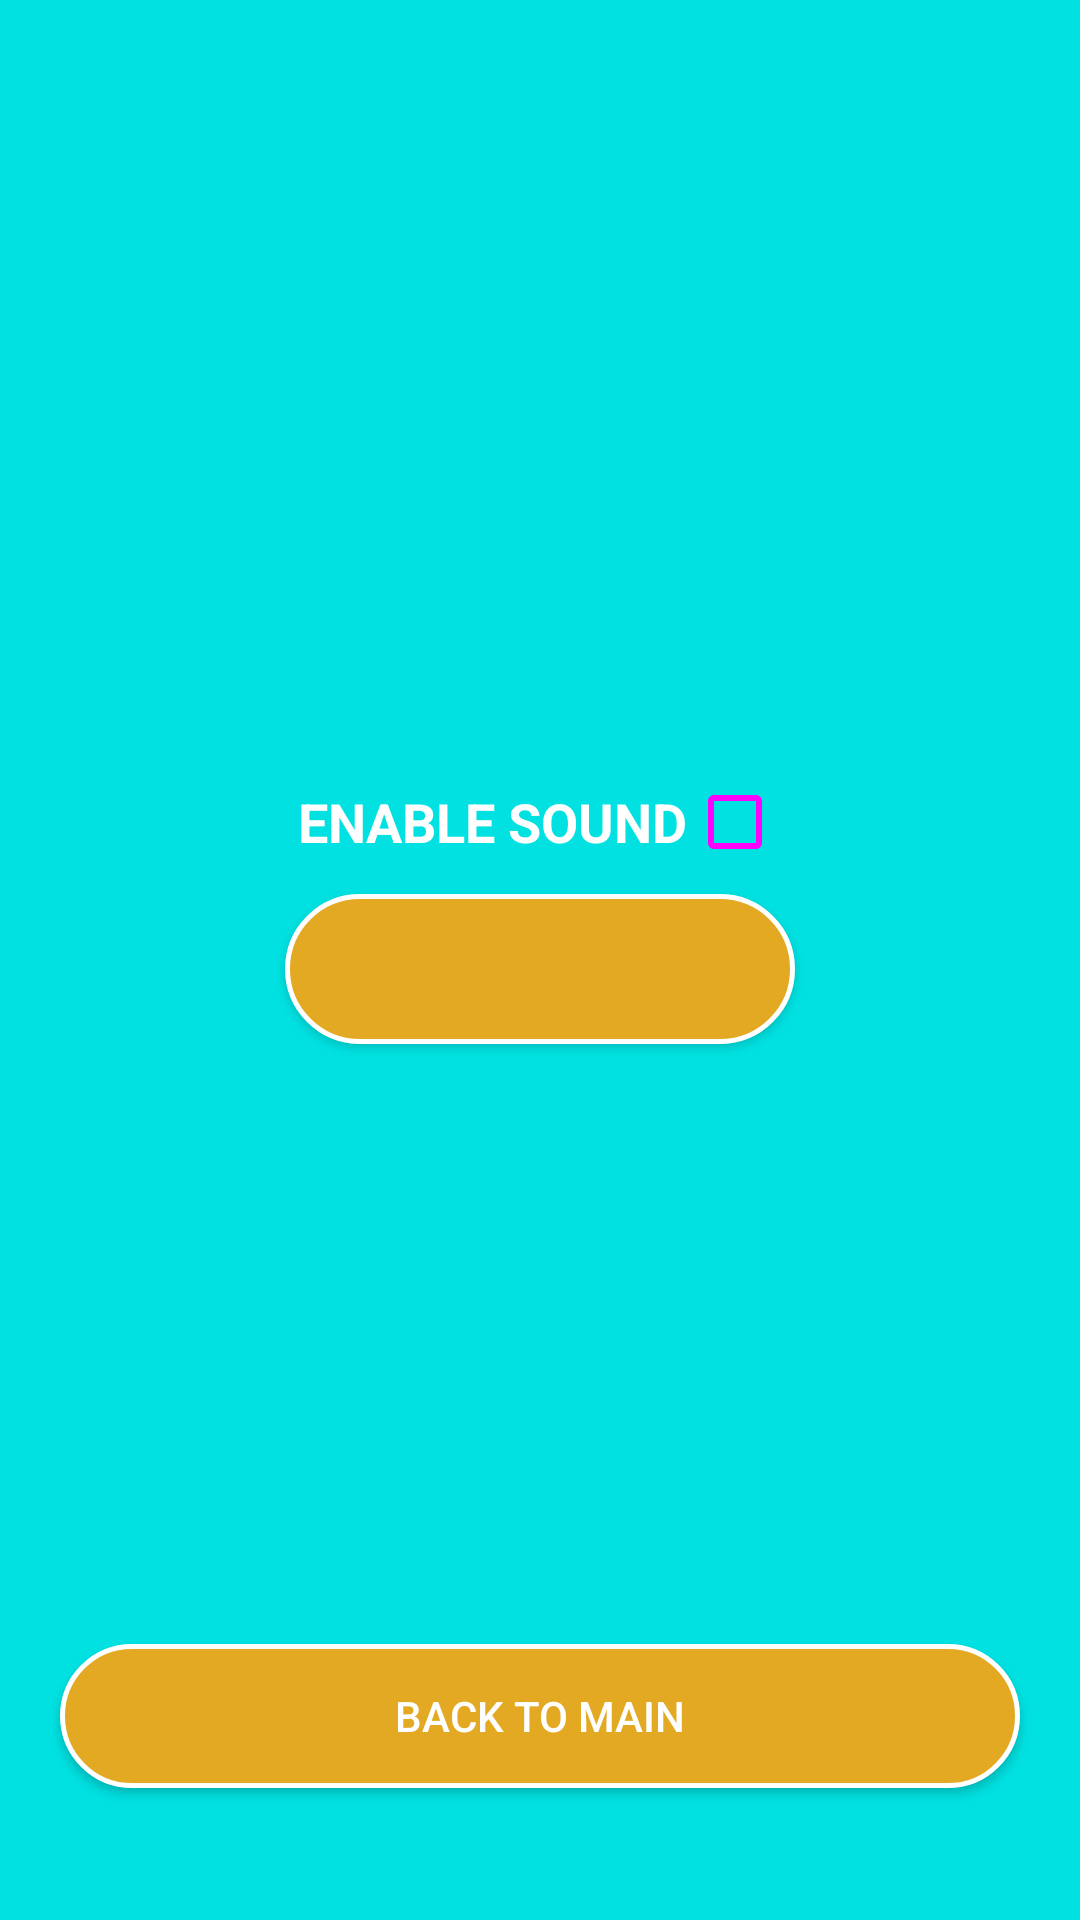

Android layout source for this screen:
<!-- AndroidManifest.xml: application theme AppTheme -->
<!-- res/layout/activity_setting.xml -->
<?xml version="1.0" encoding="utf-8"?>
<android.support.constraint.ConstraintLayout xmlns:android="http://schemas.android.com/apk/res/android"
    xmlns:app="http://schemas.android.com/apk/res-auto"
    xmlns:tools="http://schemas.android.com/tools"
    android:layout_width="match_parent"
    android:layout_height="match_parent"
    android:background="@color/colorPrimary"
    tools:context=".SettingActivity">


    <LinearLayout
        android:id="@+id/linearLayout6"
        android:layout_width="match_parent"
        android:layout_height="wrap_content"
        android:layout_marginStart="8dp"
        android:layout_marginTop="8dp"
        android:layout_marginEnd="8dp"
        android:layout_marginBottom="8dp"
        android:orientation="horizontal"
        app:layout_constraintBottom_toTopOf="@+id/btnMain"
        app:layout_constraintEnd_toEndOf="parent"
        app:layout_constraintStart_toStartOf="parent"
        app:layout_constraintTop_toTopOf="parent">

        <TextView
            android:id="@+id/textView4"
            android:layout_width="wrap_content"
            android:layout_height="wrap_content"
            android:layout_weight="1"
            android:text="ENABLE SOUND"
            android:textAlignment="textEnd"
            android:textColor="@color/white"
            android:textSize="18sp"
            android:textStyle="bold" />

        <CheckBox
            android:id="@+id/check_sound"
            android:layout_width="wrap_content"
            android:layout_height="wrap_content"
            android:layout_weight="1"
            android:onClick="onSoundCheckClick"
            android:textSize="18sp"
            android:theme="@style/RatingBar" />
    </LinearLayout>

    <Button
        android:id="@+id/btnMain"
        android:layout_width="320dp"
        android:layout_height="wrap_content"
        android:layout_marginStart="8dp"
        android:layout_marginEnd="8dp"
        android:layout_marginBottom="44dp"
        android:background="@drawable/btn_oval"
        android:text="Back to Main"
        android:textColor="@color/white"
        app:layout_constraintBottom_toBottomOf="parent"
        app:layout_constraintEnd_toEndOf="parent"
        app:layout_constraintStart_toStartOf="parent" />

    <Button
        android:background="@drawable/btn_oval"
        android:id="@+id/play_sound"
        android:layout_width="170dp"
        android:layout_height="50dp"
        android:layout_marginStart="8dp"
        android:layout_marginTop="8dp"
        android:layout_marginEnd="8dp"
        app:layout_constraintEnd_toEndOf="parent"
        app:layout_constraintStart_toStartOf="parent"
        app:layout_constraintTop_toBottomOf="@+id/linearLayout6" />

</android.support.constraint.ConstraintLayout>
<!-- resources referenced by this layout -->
<resources>
  <color name="colorPrimary">#01E1E1</color>
  <color name="white">#ffffff</color>
  <!-- drawable btn_oval (drawable) -->
  <?xml version="1.0" encoding="utf-8"?>
  <shape xmlns:android="http://schemas.android.com/apk/res/android"
      android:shape="rectangle">
      android:shape="rectangle">
      <solid android:color="@color/enter_user"/>
      <corners android:radius="30dp"/>
      <stroke android:width="5px" android:color="@color/white" />
  </shape>
  <style name="RatingBar" parent="Theme.AppCompat">
          <item name="colorControlNormal">@color/fbutton_color_nephritis</item>
          <item name="colorControlActivated">@color/enter_user</item>
          <item name="android:minHeight">32dp</item>
          <item name="android:maxHeight">32dp</item>
      </style>
  <style name="AppTheme" parent="@style/Theme.AppCompat.Light.NoActionBar">
          
          <item name="colorPrimary">@color/colorPrimary</item>
          <item name="colorPrimaryDark">@color/colorPrimaryDark</item>
          <item name="colorAccent">@color/colorAccent</item>
      </style>
  <color name="enter_user">#e3a922</color>
  <color name="colorPrimaryDark">#00AEAE</color>
  <color name="colorAccent">#01E1E1</color>
</resources>
